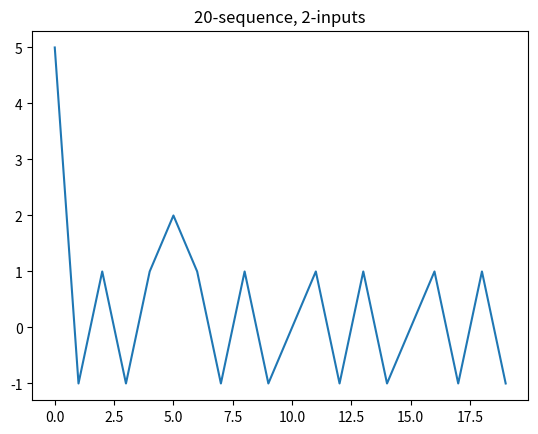

The script that saved this image:
# Bi-linear system simulator and indentification tool

import numpy as np
import matplotlib.pyplot as plt
from scipy import linalg
from math import log

# Bi-linear object emulator
# with two inputs u (dim = 2)
# and one output y  (dim = 1)
# A, B, N1, N2, C - state (structure) matrices of a system
# x - state of the system

class BiBox:
    # Class BiBox Attributes
    A = np.array([[-1, 0], [1, -2]])
    B = np.array([[ 1, 0], [0,  1]])
    N1 = np.array([[0, 0], [1,  1]])
    N2 = np.array([[1, 1], [0,  0]])
    C = np.array([0, 1])

    # Class BiBox Init
    def __init__(self, x = np.array([[1.0], [1.0]])):
        self.x = x
        self.y = float(self.C@x)

    # Class BiBox Methods
    # Single input event processing
    def tick(self, u = np.array([[0.0], [0.0]])):
        self.x = self.x + self.A@self.x+self.B@u+self.N1@self.x@u[[0]]+self.N2@self.x@u[[1]] #new state
        self.y = float(self.C@self.x) #new output
    # Sequence of input event processing
    def seq(self, inp_seq = np.array([[0.0], [0.0]])):
        if inp_seq.shape[0]!=2 :
            print("Input sequence shape mismatch!!!")
            return 0
        out_seq = np.empty(int(inp_seq.shape[1]))
        for i in range(0, int(inp_seq.shape[1])):
            self.tick(u=inp_seq[:, i].reshape((2, 1)))
            out_seq[i]=self.y
        # returning output sequence of y-s
        return out_seq

# Function to identify the bi-linear object by output sequence
def identify_A(y):
    # Hankel matrix of output sequence
    H = linalg.hankel(y)
    # Size depends on the length of input sequence
    # Size should be alpha x beta
    # where alpha = length of the input sequence ???
    # where beta = length of the output sequence ???
    print(' Hankel matrix H shape:', H.shape)
    # Rank of H should be n = order of state(structure) matrix A = 2
    # if alpha and beta are such that alpha*m and beta*r > n
    # (where m = number of outputs = 1
    #  and   r = number of inputs = 2 )
    print('H rank:', np.linalg.matrix_rank(H))
    # Using singular value decomposition of H
    U, s, V = linalg.svd(H, full_matrices=False)
    # U shoud be of dimention alpha*m x n = alpha x 2
    # V should be of dimention beta*r x n = beta*2 x 2
    print('U:', U.shape, 's:', s.shape, 'v:', V.shape)
    # deleting last m rows of U forms U_up (m=1)
    U_up  = U[ : , :-(y.size-2)]
    # deleting first m rows of U forms U_dwn (m=1)
    U_dwn = U[ : ,(y.size-2):  ]
    print('U_up:',U_up.shape, 'U_down:', U_dwn.shape)
    # Determening the state matrix
    Ac=U_up.transpose().conj()@U_dwn
    return Ac

def safe_log(x):
    if (x<1e-60):
        return log(1e-60)
    else:
        return log(x)

# Main program

# Creating new bi-linear object with standart structure
b2 = BiBox()

print ("Initial matrix A:")
print (b2.A)

# Designing input sequence

u = np.zeros((2, 20))
u[0,0:20:5].fill(2.0)
u[1,0:20:5].fill(1.0)

print ("Input sequence u:")
print(u)

# Processing response of the system

y = b2.seq(u)

# Ploting response vs time

plt.plot(y)
plt.title(str(u.shape[1])+'-sequence, '+ str(u.shape[0])+ '-inputs')
plt.show()

# Running identification function

A=identify_A(y)
vslog = np.vectorize(safe_log)

# Printing reconstructed matrix

print ("Reconstracted matrix A:")
print(vslog(A))
